Run: headless pygame with SDL's dummy video driver; simulated clock (each Clock.tick advances the game by its frame time, no real sleeping); random seed 0; keys injected as events and as key.get_pressed() state; no mouse input.
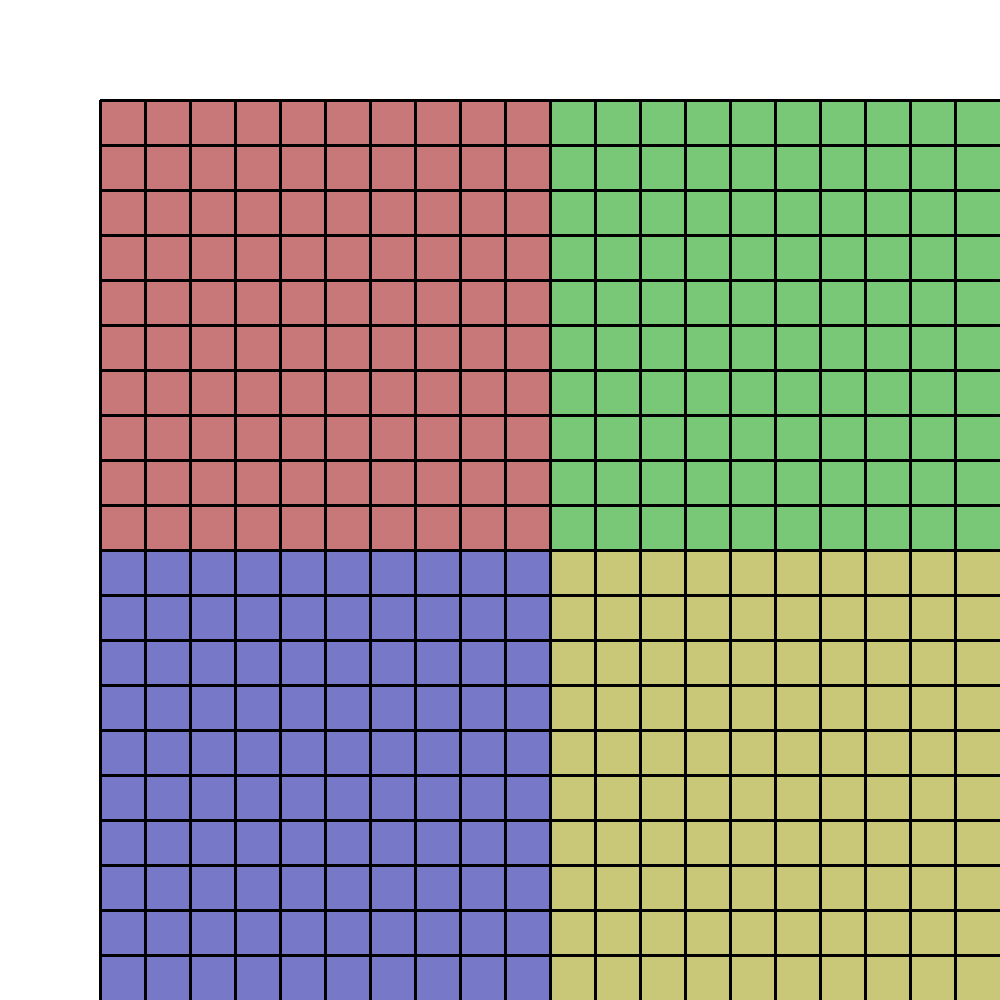
Frame 1 of 4 · flips 1–60 · no input
Frame 2 of 4 · flips 61–180 · tapped SPACE, RETURN · held RIGHT (→), D · screen unchanged from frame 1, image omitted
Frame 3 of 4 · flips 181–300 · held DOWN (↓), S · screen unchanged from frame 2, image omitted
Frame 4 of 4 · flips 301–420 · held LEFT (←), A, UP (↑), W · screen unchanged from frame 3, image omitted

The pygame program that drew these frames:

import pygame
import random
from time import sleep

NEGRO = (0, 0 ,0)
BLANCO = (255, 255, 255)
VERDE = (0, 255, 0)
ROJO = (255, 0, 0)
AZUL = (0, 0, 255)
VIOLETA = (98, 0, 255)

CUAD1 = (200, 120, 120)
CUAD2 = (120, 200, 120)
CUAD3 = (120, 120, 200)
CUAD4 = (200, 200, 120)

dimensiones = [1000,1000]
origen = [100, 100]
tamCelda = (dimensiones[0] - origen[0])/20

# ====================================================================



mapa = [ [0 for j in range(20)] for i in range(20)]
# habria que meter los datos del mapa con magia


pygame.init()
pantalla = pygame.display.set_mode(dimensiones) 
pygame.display.set_caption("Mapa")
hecho = False
reloj = pygame.time.Clock()

while not hecho:
    for evento in pygame.event.get():
        if evento.type == pygame.QUIT: 
            hecho = True

    # ---------------------------------------------------LÓGICA---------------------------------------------------
    
    # aqui se actualizaria el mapa
    # para optimizar puede esperar aqui a que haya alguna actualizacion
    # el programa puede parar indefinidamente y la ventana sigue sacando lo mismo

    # ---------------------------------------------------DIBUJO---------------------------------------------------

    pantalla.fill(BLANCO)

    pygame.draw.rect(pantalla, CUAD1, [origen[0],             origen[1],             tamCelda*10, tamCelda*10])
    pygame.draw.rect(pantalla, CUAD2, [origen[0]+tamCelda*10, origen[1],             tamCelda*10, tamCelda*10])
    pygame.draw.rect(pantalla, CUAD3, [origen[0],             origen[1]+tamCelda*10, tamCelda*10, tamCelda*10])
    pygame.draw.rect(pantalla, CUAD4, [origen[0]+tamCelda*10, origen[1]+tamCelda*10, tamCelda*10, tamCelda*10])

    for i in range(20):
        pygame.draw.line(pantalla, NEGRO, [origen[0]+i*tamCelda, origen[1]], [origen[0]+i*tamCelda, dimensiones[1]], 3)
        pygame.draw.line(pantalla, NEGRO, [origen[0], origen[1]+i*tamCelda], [dimensiones[0], origen[1]+i*tamCelda], 3)


    # imprimir las cosas del mapa

    pygame.display.flip()
    reloj.tick(60)

pygame.quit()
